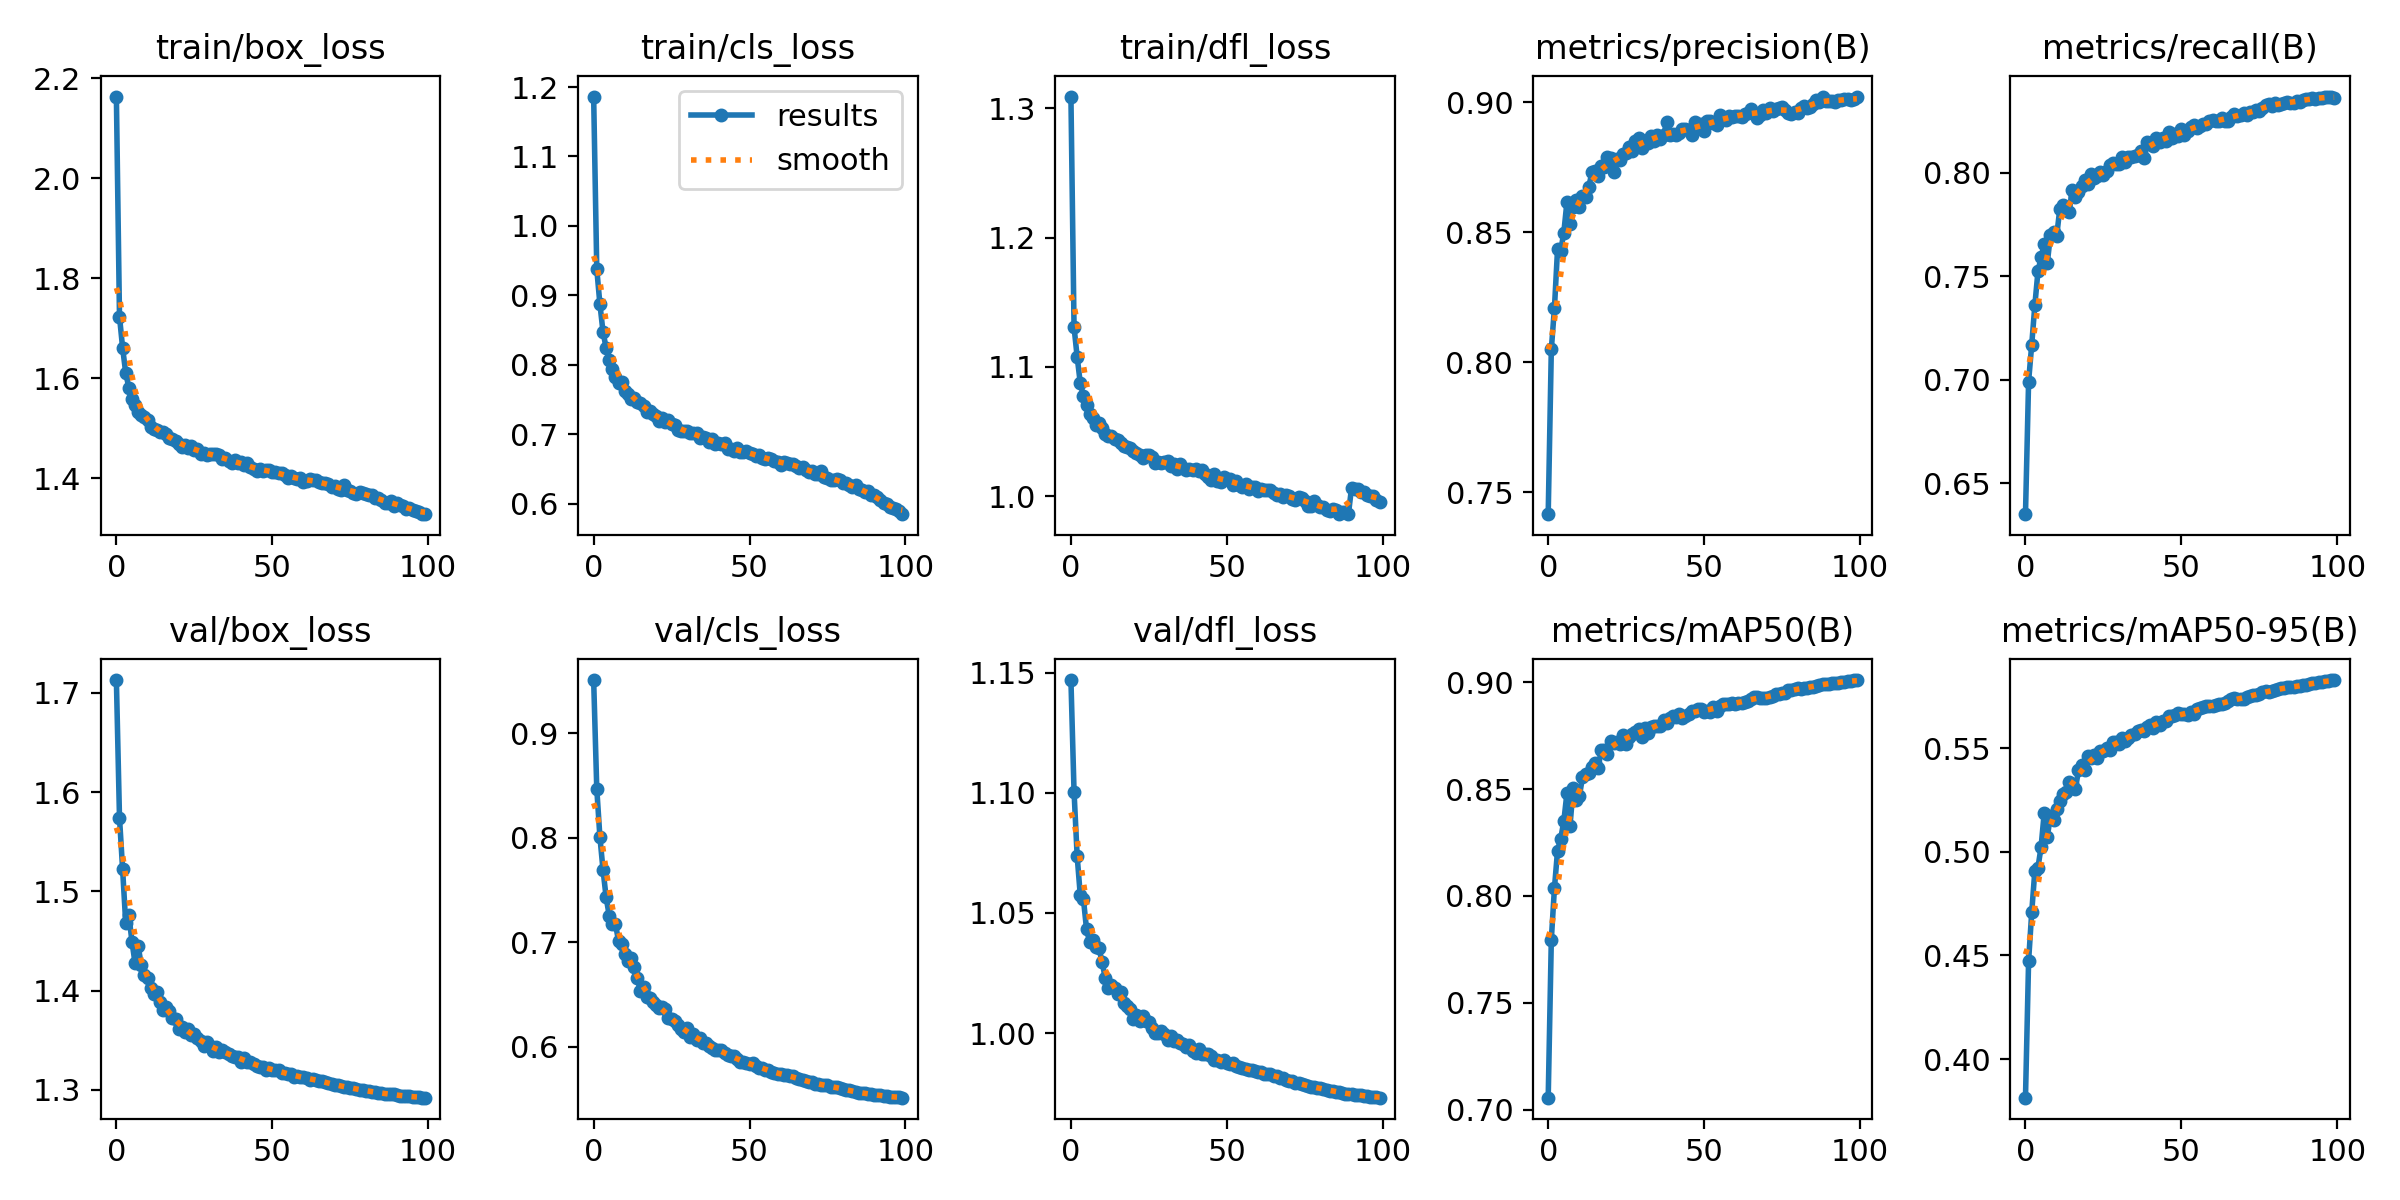

The data file committed next to this chart (first rows):
epoch, train/box_loss, train/cls_loss, train/dfl_loss, metrics/precision(B), metrics/recall(B), metrics/mAP50(B), metrics/mAP50-95(B), val/box_loss, val/cls_loss, val/dfl_loss, lr/pg0, lr/pg1, lr/pg2
0, 2.163, 1.186, 1.309, 0.7415, 0.6351, 0.7056, 0.3814, 1.713, 0.9508, 1.147, 0.07001, 0.003332, 0.003332
1, 1.723, 0.9378, 1.131, 0.8049, 0.6992, 0.7796, 0.4473, 1.574, 0.8468, 1.101, 0.03995, 0.006599, 0.006599
2, 1.661, 0.8877, 1.108, 0.8208, 0.7169, 0.8036, 0.4709, 1.522, 0.801, 1.074, 0.009817, 0.0098, 0.0098
3, 1.611, 0.8474, 1.087, 0.8435, 0.7359, 0.8212, 0.4908, 1.468, 0.7694, 1.057, 0.009703, 0.009703, 0.009703
4, 1.582, 0.8244, 1.078, 0.8428, 0.7522, 0.8267, 0.4924, 1.476, 0.7431, 1.056, 0.009703, 0.009703, 0.009703
5, 1.559, 0.8074, 1.07, 0.8497, 0.7591, 0.8349, 0.5023, 1.449, 0.7255, 1.043, 0.009604, 0.009604, 0.009604
6, 1.548, 0.7938, 1.063, 0.8615, 0.7654, 0.848, 0.5186, 1.427, 0.7172, 1.038, 0.009505, 0.009505, 0.009505
7, 1.534, 0.7821, 1.06, 0.8533, 0.7564, 0.8329, 0.5072, 1.444, 0.7173, 1.039, 0.009406, 0.009406, 0.009406
8, 1.526, 0.7743, 1.055, 0.8599, 0.7697, 0.8505, 0.5173, 1.425, 0.7011, 1.036, 0.009307, 0.009307, 0.009307
9, 1.523, 0.7747, 1.057, 0.8625, 0.7711, 0.8447, 0.5154, 1.415, 0.6983, 1.035, 0.009208, 0.009208, 0.009208
10, 1.516, 0.7624, 1.053, 0.8598, 0.7693, 0.8465, 0.5206, 1.413, 0.6885, 1.03, 0.009109, 0.009109, 0.009109
11, 1.503, 0.7573, 1.048, 0.8639, 0.7823, 0.8557, 0.5246, 1.402, 0.6818, 1.023, 0.00901, 0.00901, 0.00901
12, 1.5, 0.7507, 1.047, 0.8635, 0.7842, 0.857, 0.5277, 1.396, 0.6853, 1.019, 0.008911, 0.008911, 0.008911
13, 1.498, 0.7526, 1.047, 0.8673, 0.7818, 0.8576, 0.5289, 1.398, 0.6766, 1.02, 0.008812, 0.008812, 0.008812
14, 1.492, 0.7458, 1.044, 0.873, 0.7809, 0.8603, 0.5338, 1.388, 0.6655, 1.019, 0.008713, 0.008713, 0.008713
15, 1.493, 0.7449, 1.044, 0.8734, 0.7916, 0.8621, 0.5329, 1.381, 0.6532, 1.016, 0.008614, 0.008614, 0.008614
16, 1.488, 0.7406, 1.041, 0.8717, 0.7883, 0.8597, 0.5302, 1.383, 0.6576, 1.017, 0.008515, 0.008515, 0.008515
17, 1.481, 0.7319, 1.039, 0.8756, 0.7906, 0.8682, 0.5393, 1.379, 0.6475, 1.012, 0.008416, 0.008416, 0.008416
18, 1.479, 0.7328, 1.038, 0.8751, 0.7936, 0.8681, 0.5417, 1.372, 0.6472, 1.012, 0.008317, 0.008317, 0.008317
19, 1.476, 0.7291, 1.037, 0.8788, 0.7962, 0.8666, 0.5394, 1.372, 0.6428, 1.01, 0.008218, 0.008218, 0.008218
20, 1.47, 0.7264, 1.035, 0.8787, 0.7945, 0.8726, 0.546, 1.361, 0.6399, 1.006, 0.008119, 0.008119, 0.008119
21, 1.464, 0.719, 1.034, 0.8732, 0.7991, 0.8717, 0.5452, 1.363, 0.637, 1.008, 0.00802, 0.00802, 0.00802
22, 1.466, 0.7235, 1.032, 0.8782, 0.7974, 0.8719, 0.5465, 1.358, 0.6378, 1.005, 0.007921, 0.007921, 0.007921
23, 1.46, 0.7171, 1.03, 0.8778, 0.7983, 0.8713, 0.5452, 1.361, 0.6367, 1.007, 0.007822, 0.007822, 0.007822
24, 1.465, 0.7202, 1.032, 0.8802, 0.8004, 0.8751, 0.5488, 1.355, 0.6278, 1.005, 0.007723, 0.007723, 0.007723
25, 1.458, 0.7144, 1.032, 0.8803, 0.7988, 0.8713, 0.5489, 1.357, 0.6266, 1.005, 0.007624, 0.007624, 0.007624
26, 1.46, 0.714, 1.031, 0.8827, 0.8006, 0.8742, 0.55, 1.352, 0.6246, 1.002, 0.007525, 0.007525, 0.007525
27, 1.45, 0.7055, 1.026, 0.8813, 0.8037, 0.876, 0.5494, 1.349, 0.6209, 1, 0.007426, 0.007426, 0.007426
28, 1.45, 0.7048, 1.027, 0.885, 0.8044, 0.8766, 0.5528, 1.344, 0.6168, 1, 0.007327, 0.007327, 0.007327
29, 1.447, 0.7049, 1.026, 0.8861, 0.8042, 0.8783, 0.5532, 1.348, 0.6142, 1.001, 0.007228, 0.007228, 0.007228
30, 1.448, 0.7046, 1.026, 0.8825, 0.804, 0.8745, 0.5519, 1.345, 0.618, 0.9997, 0.007129, 0.007129, 0.007129
31, 1.448, 0.7011, 1.027, 0.8851, 0.8077, 0.8784, 0.555, 1.339, 0.6094, 0.9972, 0.00703, 0.00703, 0.00703
32, 1.449, 0.7024, 1.023, 0.8843, 0.8049, 0.8762, 0.5532, 1.343, 0.6126, 0.999, 0.006931, 0.006931, 0.006931
33, 1.446, 0.7013, 1.025, 0.8868, 0.8077, 0.8789, 0.5551, 1.338, 0.6065, 0.9965, 0.006832, 0.006832, 0.006832
34, 1.439, 0.6943, 1.021, 0.8849, 0.8076, 0.8796, 0.5561, 1.34, 0.6089, 0.997, 0.006733, 0.006733, 0.006733
35, 1.44, 0.6965, 1.025, 0.8874, 0.8079, 0.8797, 0.557, 1.338, 0.604, 0.9961, 0.006634, 0.006634, 0.006634
36, 1.435, 0.6943, 1.022, 0.8857, 0.8086, 0.8796, 0.5581, 1.336, 0.6041, 0.9955, 0.006535, 0.006535, 0.006535
37, 1.431, 0.6885, 1.021, 0.8874, 0.8104, 0.8822, 0.5588, 1.334, 0.6012, 0.9944, 0.006436, 0.006436, 0.006436
38, 1.437, 0.6928, 1.021, 0.8923, 0.807, 0.8811, 0.5584, 1.333, 0.599, 0.995, 0.006337, 0.006337, 0.006337
39, 1.431, 0.686, 1.02, 0.8875, 0.8148, 0.8833, 0.5602, 1.333, 0.597, 0.9926, 0.006238, 0.006238, 0.006238
40, 1.432, 0.6871, 1.021, 0.8878, 0.8139, 0.8843, 0.561, 1.328, 0.5975, 0.9919, 0.006139, 0.006139, 0.006139
41, 1.427, 0.6859, 1.02, 0.8875, 0.8128, 0.8836, 0.5597, 1.332, 0.597, 0.9936, 0.00604, 0.00604, 0.00604
42, 1.431, 0.6873, 1.02, 0.8881, 0.8167, 0.885, 0.5624, 1.328, 0.5938, 0.9915, 0.005941, 0.005941, 0.005941
43, 1.422, 0.6787, 1.017, 0.8898, 0.8147, 0.8833, 0.5613, 1.327, 0.5926, 0.9914, 0.005842, 0.005842, 0.005842
44, 1.419, 0.6786, 1.015, 0.8897, 0.8165, 0.8841, 0.5629, 1.326, 0.5912, 0.9913, 0.005743, 0.005743, 0.005743
45, 1.414, 0.6761, 1.013, 0.8894, 0.8152, 0.8849, 0.5632, 1.324, 0.5911, 0.9906, 0.005644, 0.005644, 0.005644
46, 1.42, 0.6796, 1.018, 0.8875, 0.8197, 0.8866, 0.5653, 1.323, 0.5884, 0.989, 0.005545, 0.005545, 0.005545
47, 1.414, 0.6742, 1.012, 0.8922, 0.8164, 0.8864, 0.5654, 1.323, 0.5857, 0.989, 0.005446, 0.005446, 0.005446
48, 1.417, 0.675, 1.011, 0.8913, 0.8188, 0.8875, 0.5658, 1.32, 0.5852, 0.9882, 0.005347, 0.005347, 0.005347
49, 1.417, 0.676, 1.015, 0.8915, 0.8177, 0.8872, 0.5669, 1.322, 0.585, 0.989, 0.005248, 0.005248, 0.005248
50, 1.414, 0.6736, 1.014, 0.8888, 0.8212, 0.8862, 0.5666, 1.32, 0.5835, 0.9877, 0.005149, 0.005149, 0.005149
51, 1.412, 0.6718, 1.014, 0.8928, 0.8182, 0.8864, 0.5663, 1.32, 0.5842, 0.987, 0.00505, 0.00505, 0.00505
52, 1.411, 0.6689, 1.008, 0.8926, 0.8199, 0.8862, 0.5658, 1.319, 0.5822, 0.9876, 0.004951, 0.004951, 0.004951
53, 1.411, 0.6704, 1.012, 0.8919, 0.8221, 0.8882, 0.5676, 1.317, 0.5803, 0.9863, 0.004852, 0.004852, 0.004852
54, 1.406, 0.6653, 1.008, 0.8912, 0.8229, 0.8867, 0.5666, 1.317, 0.5799, 0.9861, 0.004753, 0.004753, 0.004753
55, 1.402, 0.6648, 1.008, 0.8951, 0.8213, 0.889, 0.5689, 1.316, 0.5782, 0.9855, 0.004654, 0.004654, 0.004654
56, 1.405, 0.6657, 1.01, 0.8935, 0.8224, 0.89, 0.5695, 1.315, 0.578, 0.9853, 0.004555, 0.004555, 0.004555
57, 1.401, 0.6638, 1.006, 0.8933, 0.8233, 0.8898, 0.5701, 1.313, 0.5764, 0.9845, 0.004456, 0.004456, 0.004456
58, 1.4, 0.6608, 1.007, 0.8946, 0.8232, 0.8899, 0.5704, 1.314, 0.5752, 0.9848, 0.004357, 0.004357, 0.004357
59, 1.402, 0.6605, 1.008, 0.8943, 0.8247, 0.8903, 0.5702, 1.313, 0.5743, 0.9842, 0.004258, 0.004258, 0.004258
... 40 more rows
